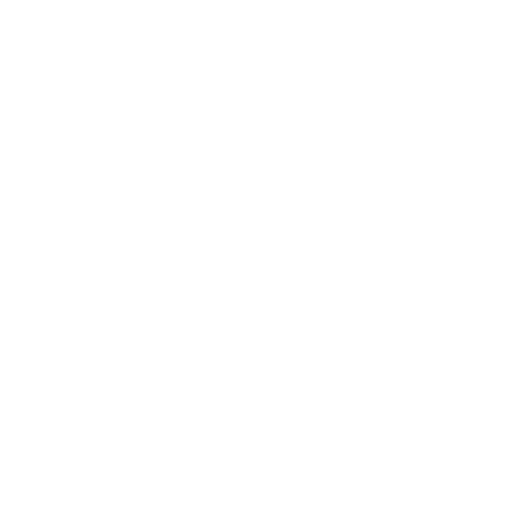
t = 0.00 s
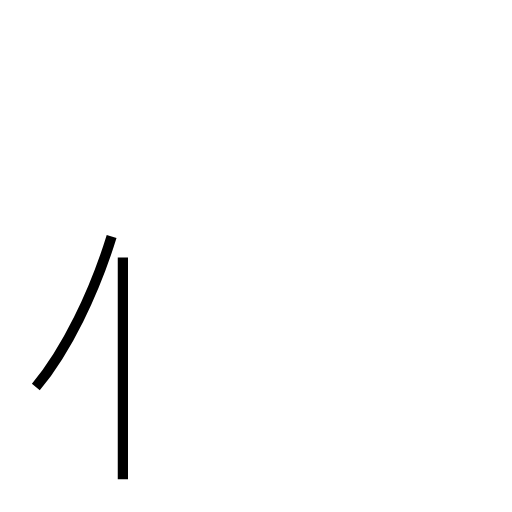
t = 1.15 s
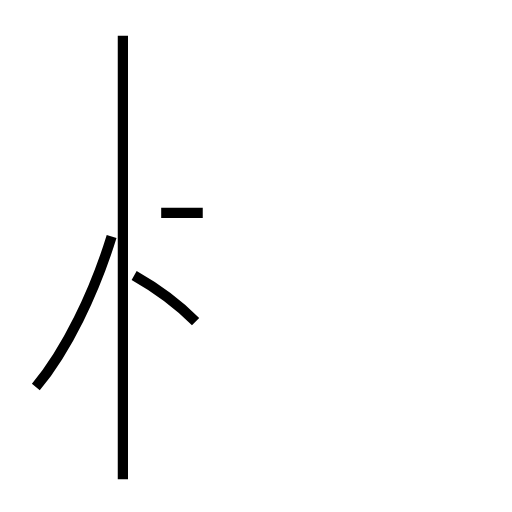
t = 2.14 s
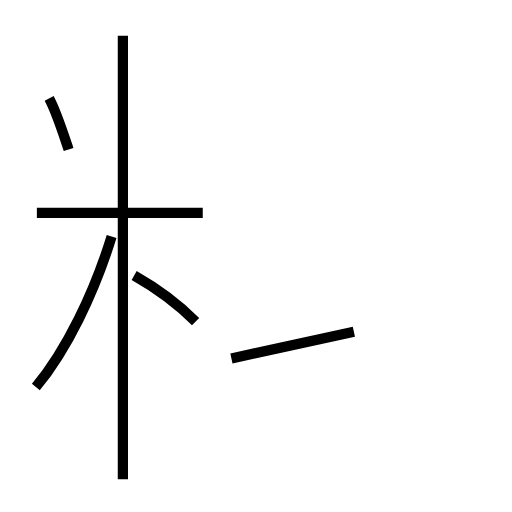
t = 3.04 s
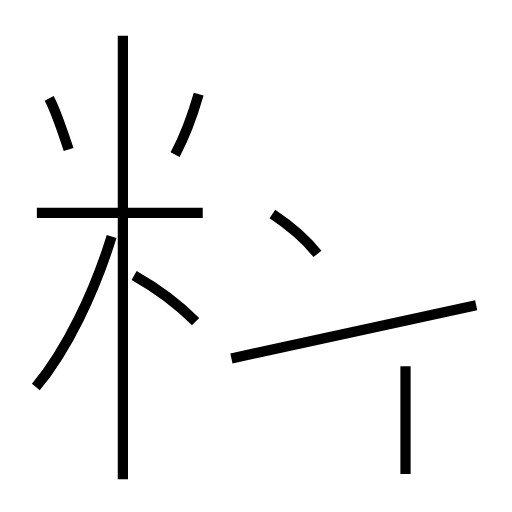
t = 4.09 s
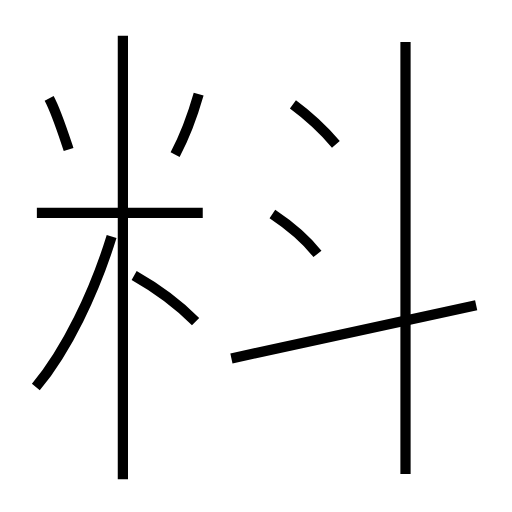
t = 5.21 s

The animated SVG that drew these frames (rendered in a browser with its animation timeline set to each time). Animation: 10 SMIL elements (animate=10); one cycle of 5.21 s.

<?xml version='1.0' encoding='utf-8'?>
<svg viewBox="0.0 -6.0 50.0 50.0" version="1.1" xmlns="http://www.w3.org/2000/svg"><rect x="-1000" y="-1000" width="2000" height="2000" stroke="white" fill="white" /><g style="fill:none;stroke:#000000;stroke-width:1"><path d="M 3.5 -6.2 C 6.5 -9.8 9.2 -15.4 10.9 -20.9 " transform="translate(0.0 38.0)" stroke-dasharray="16.553361988844383" stroke-dashoffset="16.553361988844383"><animate attributeName="stroke-dashoffset" from="16.553361988844383" to="0" dur="0.49660085966533146s" begin="0s; anim_end.end" fill="freeze" id="anim0" /></path><path d="M 12.0 2.8 L 12.0 -40.5 " transform="translate(0.0 38.0)" stroke-dasharray="43.3" stroke-dashoffset="43.3"><animate attributeName="stroke-dashoffset" from="43.3" to="0" dur="1.299s" begin="anim0.end" fill="freeze" id="anim1" /></path><path d="M 19.1 -12.6 C 17.6 -14.1 15.4 -15.8 13.1 -17.1 " transform="translate(0.0 38.0)" stroke-dasharray="7.520983249932055" stroke-dashoffset="7.520983249932055"><animate attributeName="stroke-dashoffset" from="7.520983249932055" to="0" dur="0.22562949749796163s" begin="anim1.end" fill="freeze" id="anim2" /></path><path d="M 19.8 -23.2 L 3.6 -23.2 " transform="translate(0.0 38.0)" stroke-dasharray="16.2" stroke-dashoffset="16.2"><animate attributeName="stroke-dashoffset" from="16.2" to="0" dur="0.486s" begin="anim2.end" fill="freeze" id="anim3" /></path><path d="M 6.7 -29.4 C 6.2 -30.9 5.5 -33.1 4.8 -34.4 " transform="translate(0.0 38.0)" stroke-dasharray="5.354593268083568" stroke-dashoffset="5.354593268083568"><animate attributeName="stroke-dashoffset" from="5.354593268083568" to="0" dur="0.16063779804250705s" begin="anim3.end" fill="freeze" id="anim4" /></path><path d="M 22.6 -9.0 L 46.5 -14.2 " transform="translate(0.0 38.0)" stroke-dasharray="24.459149617270015" stroke-dashoffset="24.459149617270015"><animate attributeName="stroke-dashoffset" from="24.459149617270015" to="0" dur="0.7337744885181005s" begin="anim4.end" fill="freeze" id="anim5" /></path><path d="M 31.0 -19.2 C 29.9 -20.6 28.1 -22.1 26.6 -23.1 " transform="translate(0.0 38.0)" stroke-dasharray="5.900963905157855" stroke-dashoffset="5.900963905157855"><animate attributeName="stroke-dashoffset" from="5.900963905157855" to="0" dur="0.17702891715473565s" begin="anim5.end" fill="freeze" id="anim6" /></path><path d="M 17.1 -28.9 C 17.9 -30.4 18.8 -32.7 19.4 -34.8 " transform="translate(0.0 38.0)" stroke-dasharray="6.342553729348788" stroke-dashoffset="6.342553729348788"><animate attributeName="stroke-dashoffset" from="6.342553729348788" to="0" dur="0.19027661188046363s" begin="anim6.end" fill="freeze" id="anim7" /></path><path d="M 39.6 2.3 L 39.6 -39.9 " transform="translate(0.0 38.0)" stroke-dasharray="42.199999999999996" stroke-dashoffset="42.199999999999996"><animate attributeName="stroke-dashoffset" from="42.199999999999996" to="0" dur="1.2659999999999998s" begin="anim7.end" fill="freeze" id="anim8" /></path><path d="M 32.8 -29.9 C 31.6 -31.3 30.1 -32.7 28.6 -33.8" transform="translate(0.0 38.0)" stroke-dasharray="5.743409685728751" stroke-dashoffset="5.743409685728751"><animate attributeName="stroke-dashoffset" from="5.743409685728751" to="0" dur="0.17230229057186253s" begin="anim8.end" fill="freeze" id="anim_end" /></path></g></svg>
